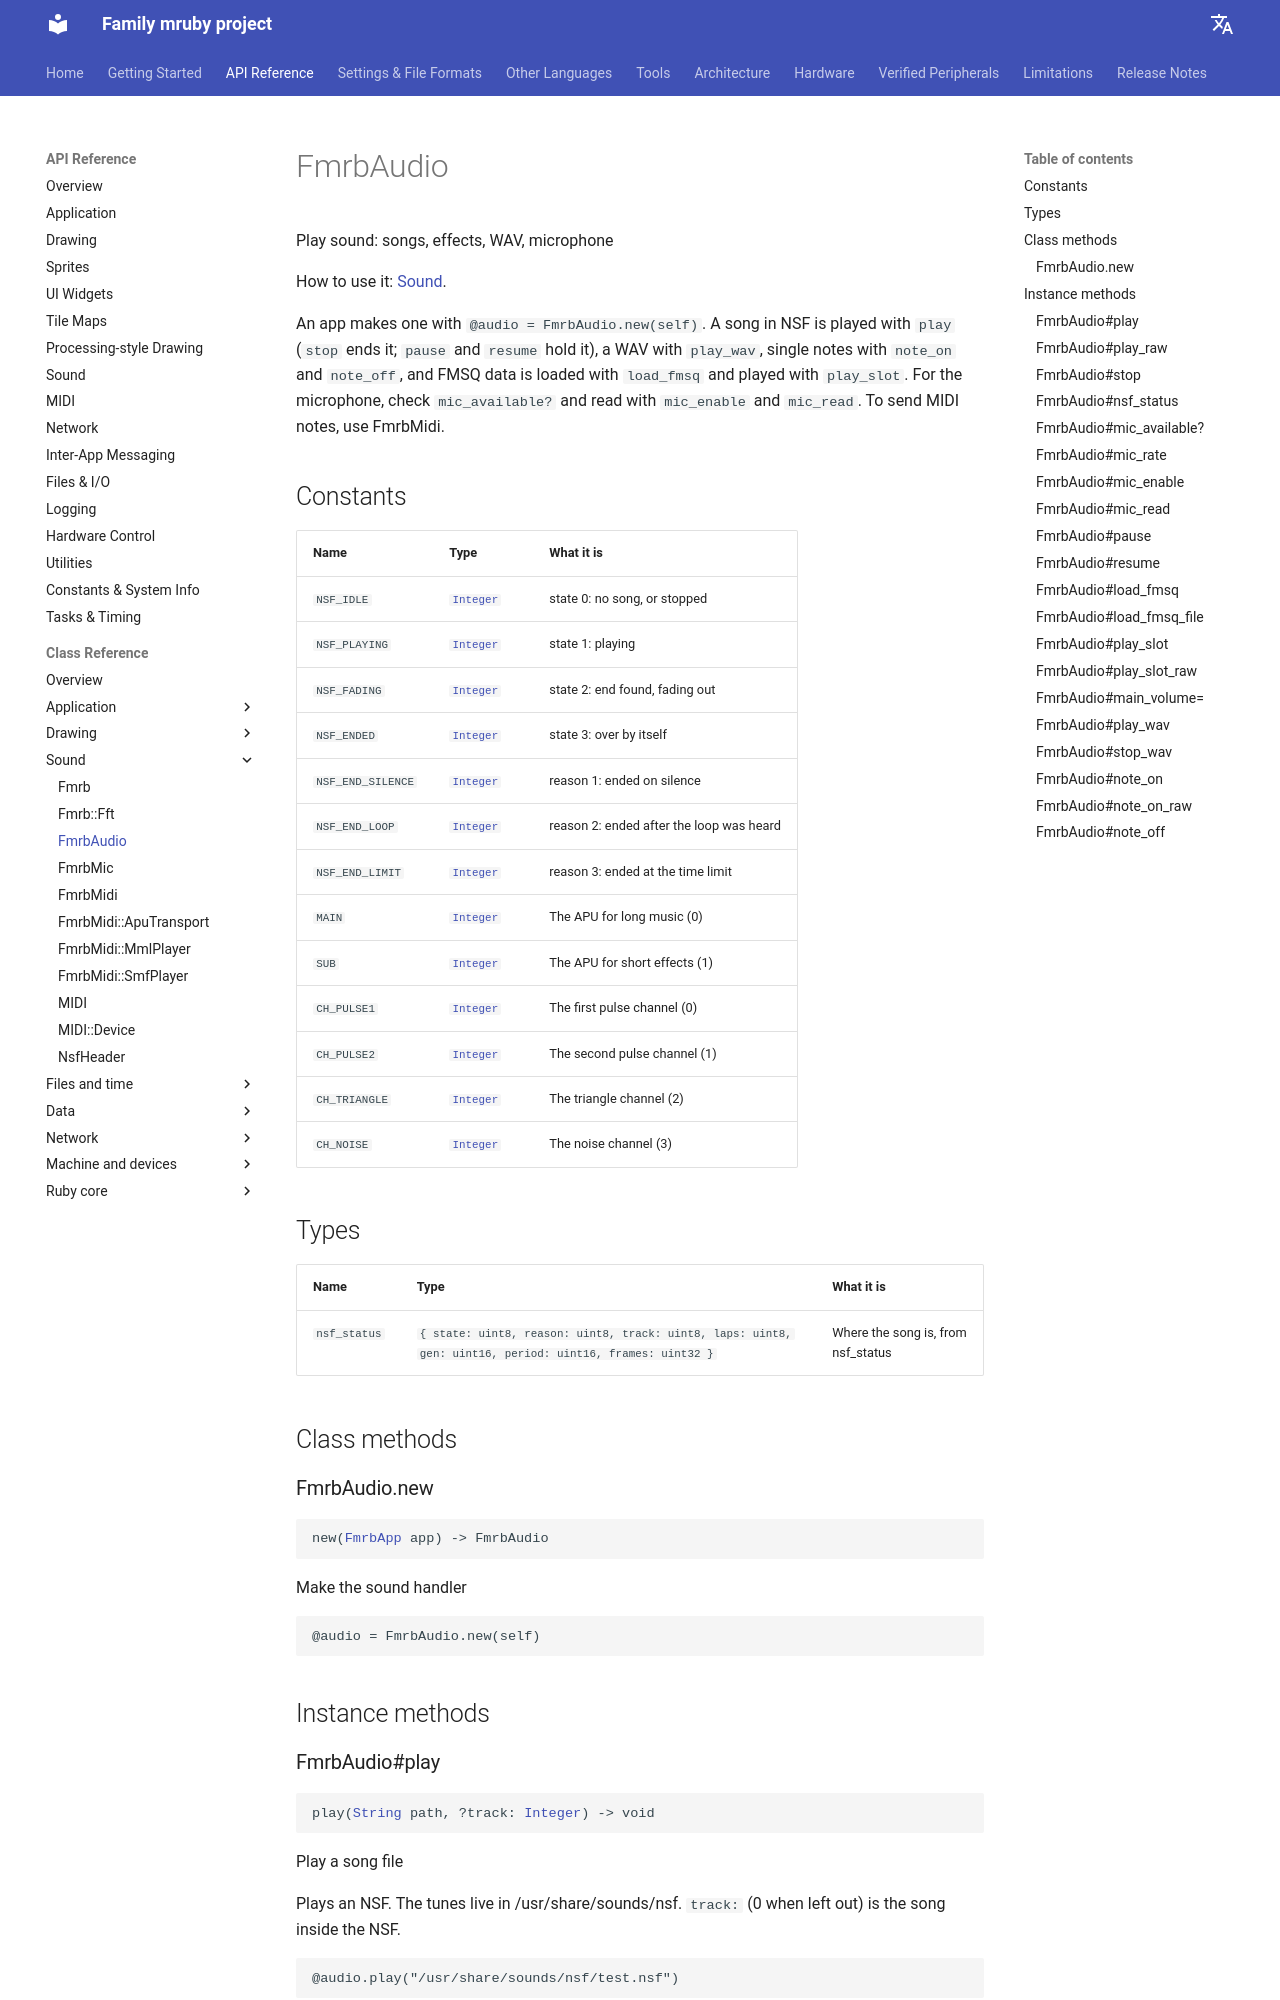

repository: family-mruby/family-mruby.github.io · page: api/reference/FmrbAudio/index.html · generator: mkdocs

# FmrbAudio

Play sound: songs, effects, WAV, microphone

How to use it: [Sound](../audio.md).

An app makes one with `@audio = FmrbAudio.new(self)`. A song in NSF is
played with `play` (`stop` ends it; `pause` and `resume` hold it), a WAV
with `play_wav`, single notes with `note_on` and `note_off`, and FMSQ data is
loaded with `load_fmsq` and played with `play_slot`. For
the microphone, check `mic_available?` and read with `mic_enable` and
`mic_read`. To send MIDI notes, use FmrbMidi.

## Constants

| Name | Type | What it is |
|---|---|---|
| <span class="fmrb-name">`NSF_IDLE`</span> | [`Integer`](Integer.md) | state 0: no song, or stopped |
| <span class="fmrb-name">`NSF_PLAYING`</span> | [`Integer`](Integer.md) | state 1: playing |
| <span class="fmrb-name">`NSF_FADING`</span> | [`Integer`](Integer.md) | state 2: end found, fading out |
| <span class="fmrb-name">`NSF_ENDED`</span> | [`Integer`](Integer.md) | state 3: over by itself |
| <span class="fmrb-name">`NSF_END_SILENCE`</span> | [`Integer`](Integer.md) | reason 1: ended on silence |
| <span class="fmrb-name">`NSF_END_LOOP`</span> | [`Integer`](Integer.md) | reason 2: ended after the loop was heard |
| <span class="fmrb-name">`NSF_END_LIMIT`</span> | [`Integer`](Integer.md) | reason 3: ended at the time limit |
| <span class="fmrb-name">`MAIN`</span> | [`Integer`](Integer.md) | The APU for long music (0) |
| <span class="fmrb-name">`SUB`</span> | [`Integer`](Integer.md) | The APU for short effects (1) |
| <span class="fmrb-name">`CH_PULSE1`</span> | [`Integer`](Integer.md) | The first pulse channel (0) |
| <span class="fmrb-name">`CH_PULSE2`</span> | [`Integer`](Integer.md) | The second pulse channel (1) |
| <span class="fmrb-name">`CH_TRIANGLE`</span> | [`Integer`](Integer.md) | The triangle channel (2) |
| <span class="fmrb-name">`CH_NOISE`</span> | [`Integer`](Integer.md) | The noise channel (3) |

## Types

| Name | Type | What it is |
|---|---|---|
| <span class="fmrb-name">`nsf_status`</span> | `{ state: uint8, reason: uint8, track: uint8, laps: uint8, gen: uint16, period: uint16, frames: uint32 }` | Where the song is, from nsf_status |

## Class methods

### FmrbAudio.new

<pre class="fmrb-sig"><code>new(<a href="../FmrbApp/">FmrbApp</a> app) -&gt; FmrbAudio</code></pre>

Make the sound handler

```ruby
@audio = FmrbAudio.new(self)
```

## Instance methods
